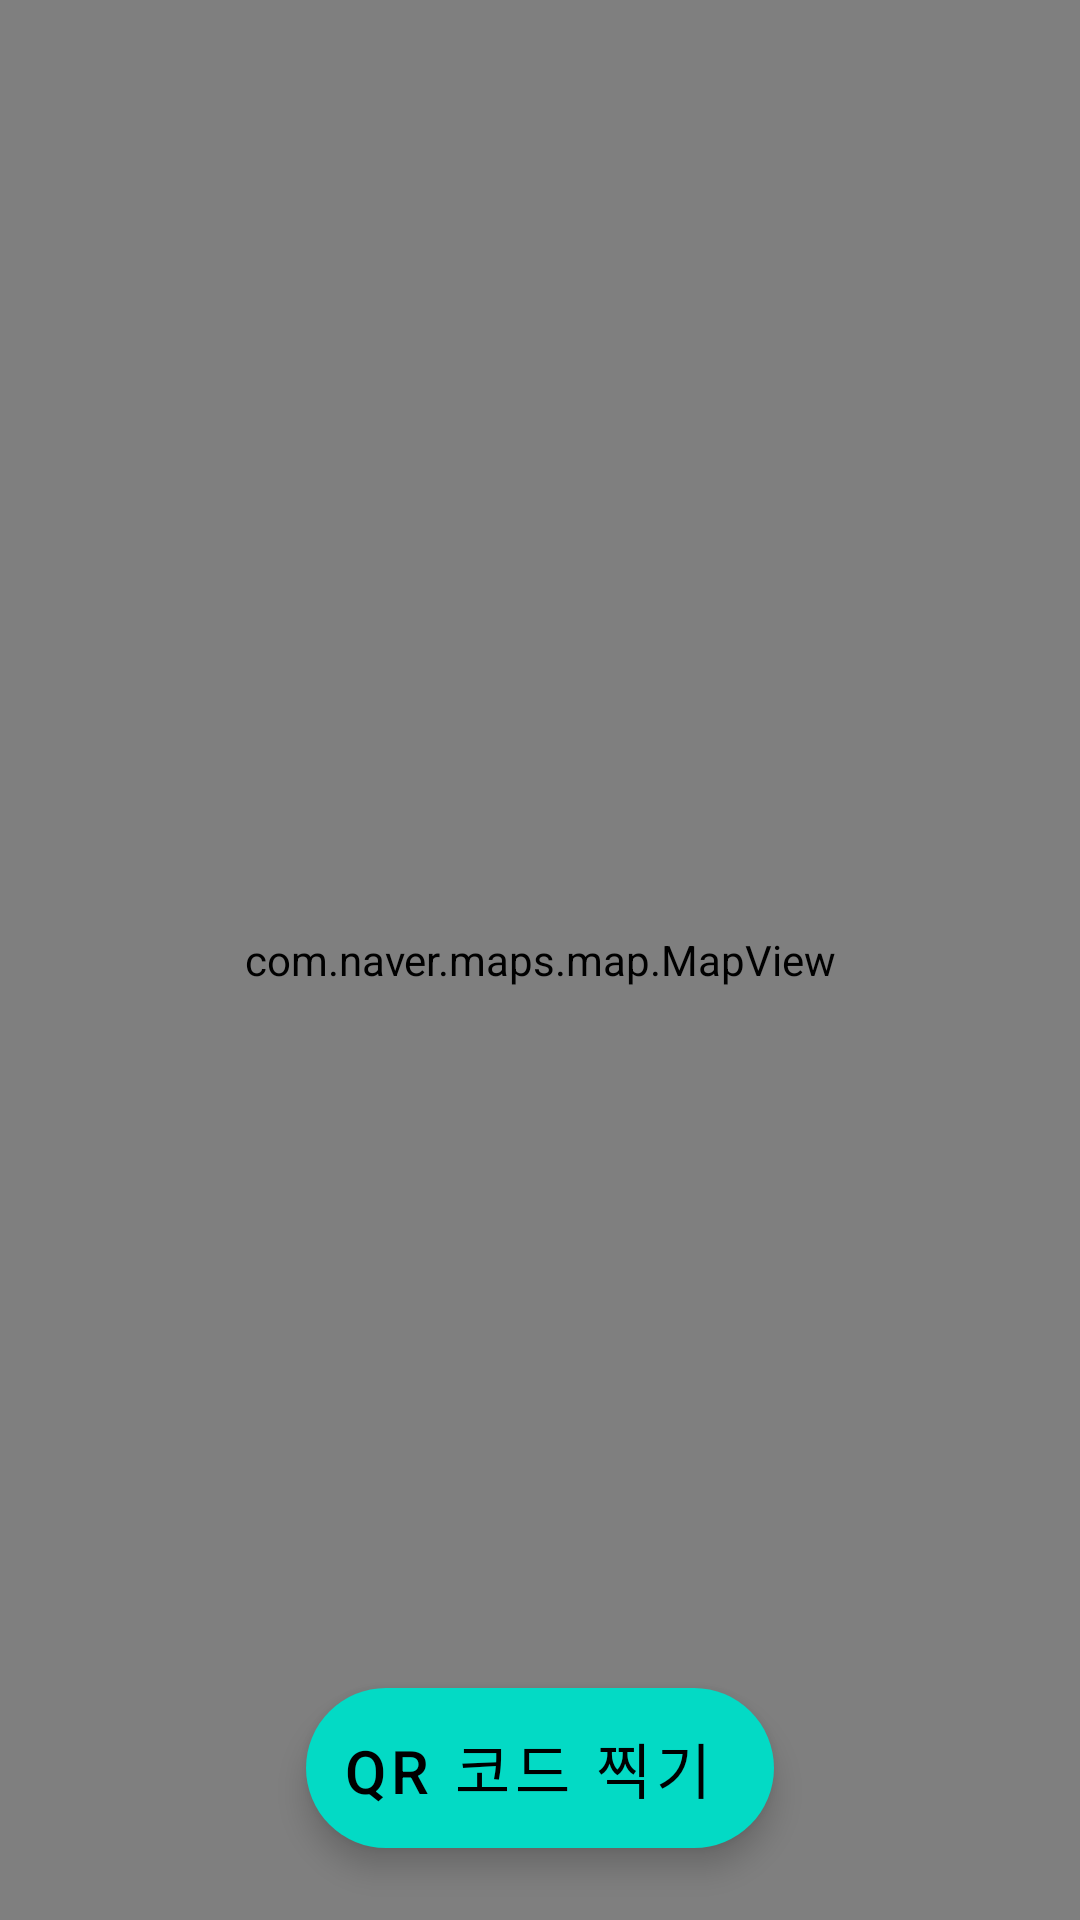

The Android layout XML behind this screen, and the referenced resources:
<!-- AndroidManifest.xml: application theme Theme.MUFI -->
<!-- res/layout/fragment_home.xml -->
<?xml version="1.0" encoding="utf-8"?>
<androidx.constraintlayout.widget.ConstraintLayout xmlns:android="http://schemas.android.com/apk/res/android"
    xmlns:app="http://schemas.android.com/apk/res-auto"
    xmlns:tools="http://schemas.android.com/tools"
    android:layout_width="match_parent"
    android:layout_height="match_parent"
    tools:context=".ui.fragment.HomeFragment">

    <com.naver.maps.map.MapView
        android:id="@+id/map_view"
        android:layout_width="match_parent"
        android:layout_height="match_parent"
        app:layout_constraintBottom_toBottomOf="parent"
        app:layout_constraintEnd_toEndOf="parent"
        app:layout_constraintStart_toStartOf="parent"
        app:layout_constraintTop_toTopOf="parent" />

    <com.google.android.material.floatingactionbutton.ExtendedFloatingActionButton
        android:id="@+id/QRCameraButton"
        android:layout_width="wrap_content"
        android:layout_height="wrap_content"
        android:layout_gravity="bottom|center_horizontal"
        android:text="@string/scan_qr"
        android:textSize="20dp"
        android:layout_marginBottom="24dp"
        app:layout_constraintBottom_toBottomOf="parent"
        app:layout_constraintEnd_toEndOf="parent"
        app:layout_constraintStart_toStartOf="parent" />

</androidx.constraintlayout.widget.ConstraintLayout>
<!-- resources referenced by this layout -->
<resources>
  <string name="scan_qr">QR 코드 찍기</string>
  <style name="Theme.MUFI" parent="Theme.MaterialComponents.DayNight.DarkActionBar">
          
          <item name="colorPrimary">@color/purple_500</item>
          <item name="colorPrimaryVariant">@color/purple_700</item>
          <item name="colorOnPrimary">@color/white</item>
          
          <item name="colorSecondary">@color/teal_200</item>
          <item name="colorSecondaryVariant">@color/teal_700</item>
          <item name="colorOnSecondary">@color/black</item>
          
          <item name="android:statusBarColor" tools:targetApi="l">?attr/colorPrimaryVariant</item>
          
          <item name="windowActionBar">false</item>
          <item name="windowNoTitle">true</item>
      </style>
  <!-- not gathered from this repository: default colours our renderer supplied (Android Studio template values) -->
  <color name="purple_500">#FF6200EE</color>
  <color name="purple_700">#FF3700B3</color>
  <color name="teal_200">#FF03DAC5</color>
  <color name="teal_700">#FF018786</color>
  <color name="black">#FF000000</color>
  <color name="white">#FFFFFFFF</color>
</resources>
